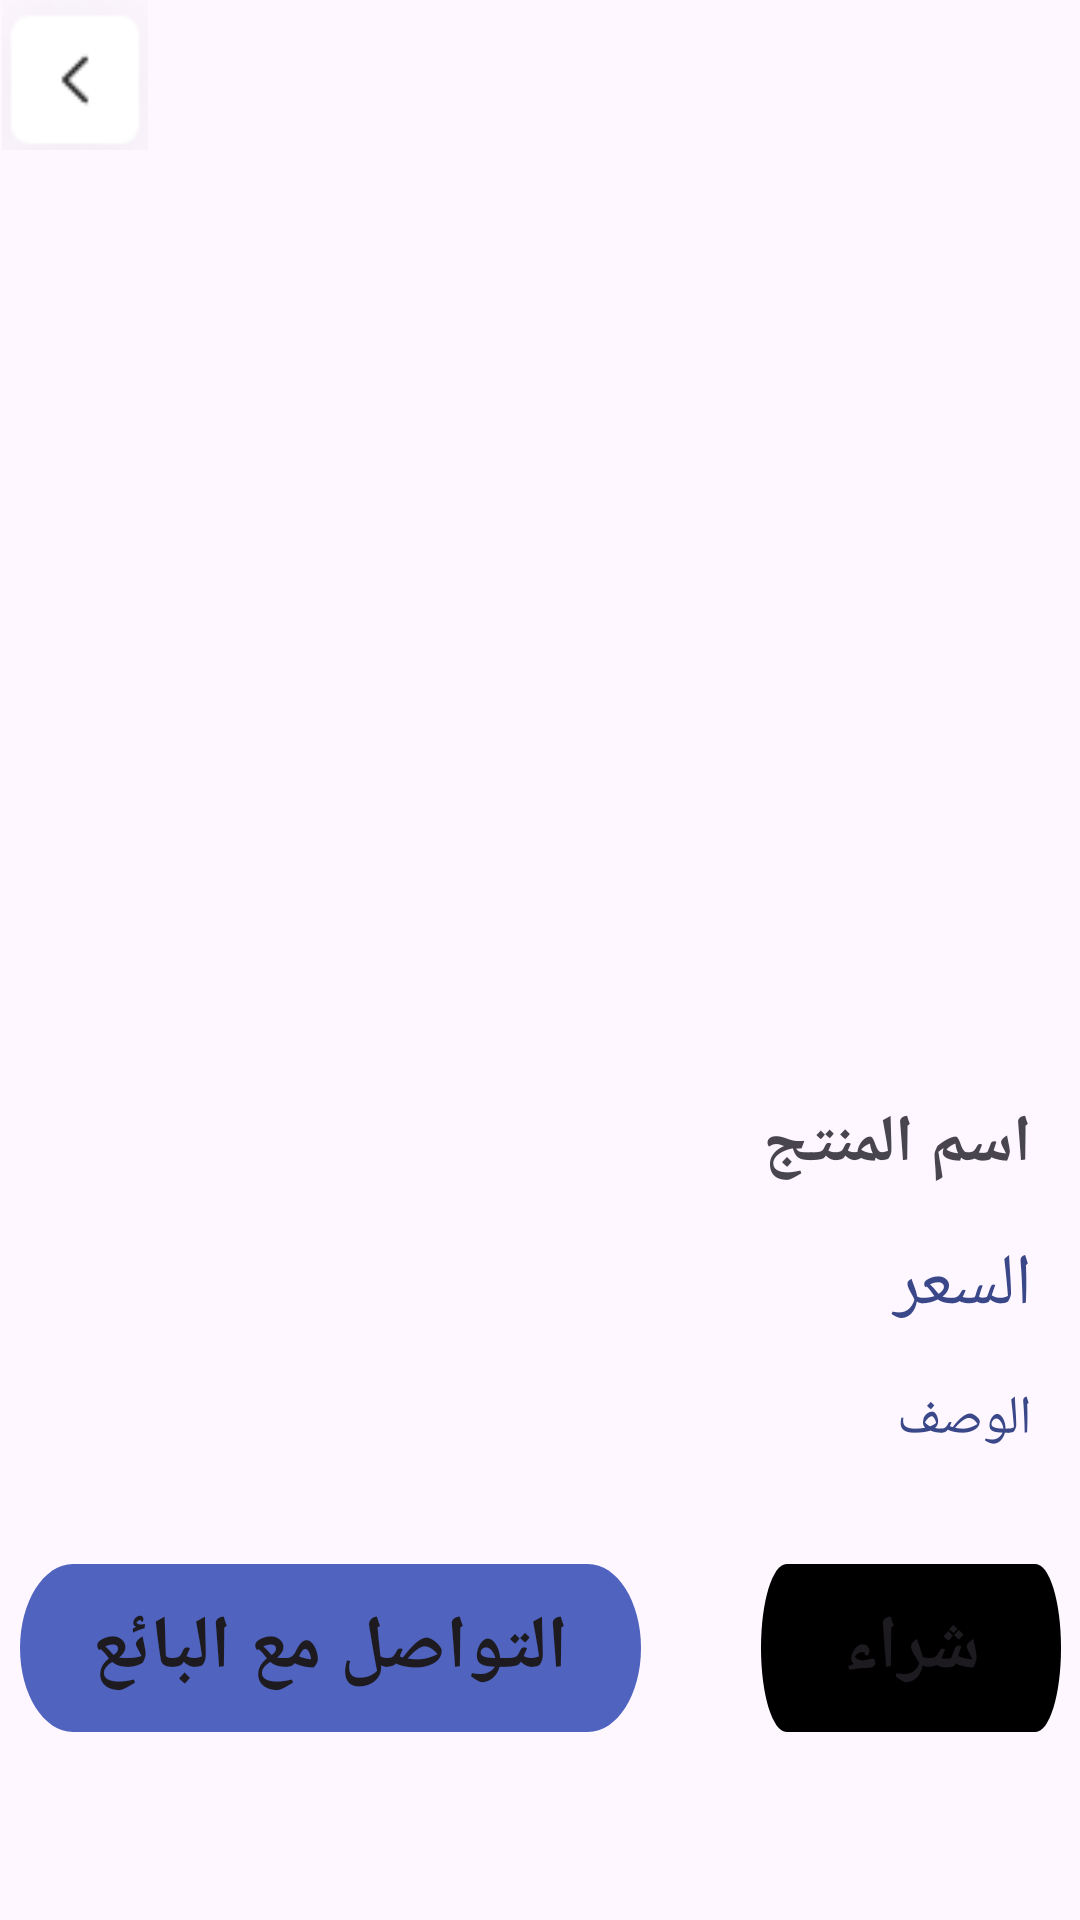

Produce the Android XML layout that renders to this screen, including the resource entries it uses.
<!-- AndroidManifest.xml: application theme Theme.Your_Broker -->
<!-- res/layout/activity_detail_annoucement.xml -->
<?xml version="1.0" encoding="utf-8"?>
<FrameLayout xmlns:android="http://schemas.android.com/apk/res/android"
    xmlns:tools="http://schemas.android.com/tools"
    android:layout_width="match_parent"
    android:layout_height="match_parent"
    xmlns:app="http://schemas.android.com/apk/res-auto"
    tools:context=".DetailAnnoucement">
    <LinearLayout
        android:layout_width="match_parent"
        android:layout_height="match_parent"
        android:orientation="vertical"
        >

    <ImageView
        android:layout_width="50dp"
        android:layout_height="50dp"
        android:src="@drawable/back"
        android:onClick="back"
        />
    <ImageView
        android:id="@+id/image"
        android:layout_width="match_parent"
        android:layout_height="300dp"
        android:scaleType="centerCrop"
        app:layout_constraintEnd_toEndOf="parent"
        app:layout_constraintHorizontal_bias="0.0"
        app:layout_constraintStart_toStartOf="parent"
        app:layout_constraintTop_toTopOf="parent"
        app:srcCompat="@drawable/ic_launcher_background" />

        <TextView
            android:id="@+id/name"
            android:layout_width="match_parent"
            android:layout_height="wrap_content"
            android:layout_margin="16dp"
            android:text="اسم المنتج"
            android:textSize="22sp"
            android:textStyle="bold"
            />
        <TextView
            android:layout_marginEnd="16dp"
            android:layout_marginStart="16dp"
            android:id="@+id/price"
            android:textSize="24dp"
            android:textColor="#3A4889"
            android:layout_width="match_parent"
            android:layout_height="wrap_content"
            android:text="السعر" />
        <TextView
            android:layout_margin="16dp"
            android:textSize="18dp"
            android:textColor="#3A4889"
            android:id="@+id/Dis"
            android:layout_width="match_parent"
            android:layout_height="wrap_content"
            android:text="الوصف" />

        <LinearLayout
            android:layout_width="match_parent"
            android:layout_height="wrap_content"
            android:layout_gravity="center"
            android:gravity="center"
            android:layout_marginTop="20dp"
            >
            <Button
                android:layout_width="207dp"
                android:layout_height="wrap_content"
                android:background="@drawable/button"
                android:text="التواصل مع البائع"
                app:backgroundTint="#5063BF"
                android:textSize="25sp"
                android:layout_margin="20dp"
                android:layout_gravity="right"
                android:textStyle="bold"
                android:id="@+id/contact"
                android:onClick="contact"
                />
            <Button
                android:layout_width="100dp"
                android:layout_height="wrap_content"
                android:background="@drawable/button"
                android:text="شراء"
                app:backgroundTint="@color/black"
                android:textSize="25sp"
                android:layout_margin="20dp"
                android:layout_gravity="right"
                android:textStyle="bold"
                android:id="@+id/buy" />
        </LinearLayout>

    </LinearLayout>
</FrameLayout>
<!-- resources referenced by this layout -->
<resources>
  <color name="black">#FF000000</color>
  <!-- drawable back: png bitmap (drawable, 1740 bytes) -->
  <!-- drawable button (drawable) -->
  <vector
          xmlns:android="http://schemas.android.com/apk/res/android"
          xmlns:aapt="http://schemas.android.com/aapt"
          android:width="328dp"
          android:height="56dp"
          android:viewportWidth="328"
          android:viewportHeight="56"
          >
          <group>
              <clip-path
                  android:pathData="M28 0H300C315.464 0 328 12.536 328 28C328 43.464 315.464 56 300 56H28C12.536 56 0 43.464 0 28C0 12.536 12.536 0 28 0Z"
                  />
              <path
                  android:pathData="M0 0V56H328V0"
                  android:fillColor="#5063BF"
                  />
          </group>
      </vector>
  <style name="Theme.Your_Broker" parent="Base.Theme.Your_Broker" />
  <style name="Base.Theme.Your_Broker" parent="Theme.Material3.DayNight.NoActionBar">
          
          
      </style>
</resources>
